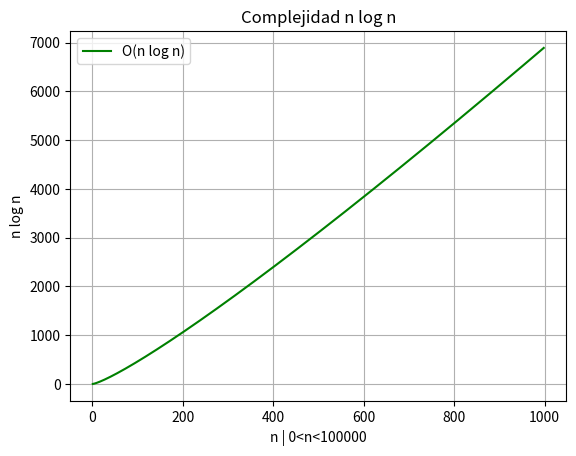

Write the Python code that produced this figure.
#Se importa la librería para poder extraer funciones 
#Entre las que se encuentran sen(),cos() y log()
import numpy 
#Se importa la librería de graficación para python
from matplotlib import pyplot
#se establece un dominio de la funcion donde 0<x<100,000
#con incrementos de 1,000 en 1,000
x=range(1,999)
#Se evalua la funcion de la lista de puntos x en la funcion y
r=numpy.log(x)
z=r*x
#Se grafica la funcion con un color de linea verde y una etiqueta
pyplot.plot(x,z,'g',label="O(n log n)")
#Título de la gráfica
pyplot.title("Complejidad n log n")
#Una etiqueta en el eje de las y
pyplot.ylabel("n log n")
#Una etiqueta en el eje de las x
pyplot.xlabel("n | 0<n<100000")
#Se agrega una leyenda con la etiqueta de la funcion en la esquina sup izq
pyplot.legend(loc="upper left")
#Cuadriculado de la gráfica
pyplot.grid()
#Se guarda la gráfica con extensión .png en el mismo directorio
#en donde se encuentra el programa
pyplot.savefig("Complejidad-nlogn.png")
#Se muestra la grafica
pyplot.show()